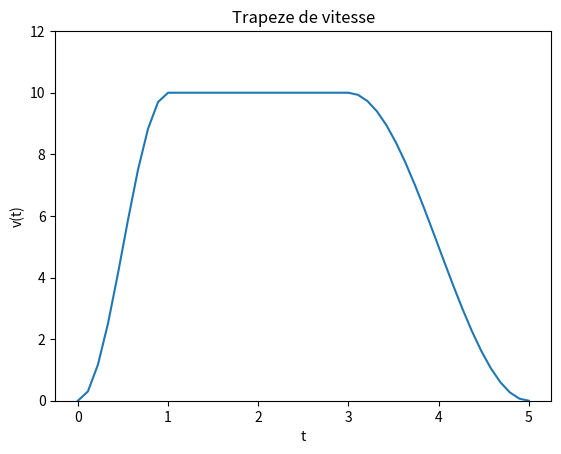

The script that saved this image:
# integration numerique par la methode des rectangles avec alpha = a

from math import pi
import numpy as np
import matplotlib.pyplot as plt

xmin = 0
xmax = 3*pi/2
nbx = 20 # nombre de points à modifier pour améliorer la précision
nbi = nbx - 1 # nombre d'intervalles

x = np.linspace(xmin, xmax, nbx)
inta = np.linspace(1, 1, nbx)
intb = np.linspace(1, 1, nbx)
y = np.cos(x)
plt.plot(x,y,"b", linewidth=3,label='cos(x)')

inta[0]=0
intb[0]=0
for i in range(nbi):
    inta[i+1] = inta[i] + y[i]*(x[i+1]-x[i])
    intb[i+1] = intb[i] + y[i+1]*(x[i+1]-x[i])
    # tracé des rectangles
    x_rect = [x[i], x[i], x[i+1], x[i+1], x[i]] # abscisses des sommets
    y_rect = [0   , y[i], y[i]  , 0     , 0   ] # ordonnees des sommets
    #plt.plot(x_rect, y_rect,"r")

plt.plot(x[0:nbx-1], inta[0:nbx-1],"o",label='rect (a)')
plt.plot(x[0:nbx-1], intb[0:nbx-1],"o",label='rect (b)')

intt = np.linspace(1, 1, nbx)
intt[0]=0
for i in range(nbi):
    intt[i+1] = intt[i] + (y[i+1]+y[i])*(x[i+1]-x[i])/2
    # dessin du rectangle
    x_rect = [x[i], x[i], x[i+1], x[i+1], x[i]] # abscisses des sommets
    y_rect = [0   , y[i], y[i+1]  , 0     , 0   ] # ordonnees des sommets
    plt.plot(x_rect, y_rect,"r")

plt.plot(x[0:nbx-1], intt[0:nbx-1],"o",label='trapezes')
y = np.sin(x)
plt.plot(x,y,"y",label='sin(x)')
plt.legend()
plt.show()

#Exercices

def carre(x):
    return x * x

xmin = 0
xmax = 1
nb = 100

dx = (xmax - xmin) / nb

integ = 0

for i in range(nb):
    x = xmin + i * dx
    integ += carre(x) * dx

print("Intégrale de x**2 entre xmin =", xmin, "et xmax =", xmax, "avec nb =", nb)
print("Résultat numérique: ", integ)
theorie = (xmax ** 3 - xmin ** 3) / 3
print("Résultat analytique:", theorie)
print("Erreur relative:", (integ / theorie - 1))



#Tracé de courbes

# Exemple 1:

import numpy as np
import matplotlib.pyplot as plt

x = np.array(range(1,6))
y = np.array([2, 3, 5, 4, 1])
plt.plot(x, y)

plt.show()

plt.close()
# Exemple 2:

import numpy as np
import matplotlib.pyplot as plt

x = np.linspace(0, 2*np.pi, 100)
y = np.sin(x)
plt.plot(x, y)

plt.show()

plt.close()
# Exemple 3:

import numpy as np
import matplotlib.pyplot as plt

x = np.linspace(0, 2*np.pi, 30)
y = np.sin(x)
plt.plot(x, y)
plt.xlim(np.pi/4, 3*np.pi/4)
plt.ylim(0.6, 1)

plt.show()

plt.close()

# Exemple 4:

import numpy as np
import matplotlib.pyplot as plt

x = np.linspace(0, 2*np.pi, 30)
y = np.sin(x)
plt.plot(x, y, label="sin(x)")
plt.legend()
plt.title("Fonction sinus")
plt.xlabel("x")
plt.ylabel("sin(x)")

plt.show()

plt.close()

# Exemple 5:

import numpy as np
import matplotlib.pyplot as plt

x = np.linspace(0, 2*np.pi, 20)
y = np.cos(x)
plt.plot(x, y, "o-", label="ligne -")
plt.plot(x, y-0.5, "o--", label="ligne --")
plt.plot(x, y-1, "o:", label="ligne :")
plt.plot(x, y-1.5, "o-.", label="ligne -.")
plt.plot(x, y-2, "o", label="pas de ligne")
plt.legend()

plt.show()

plt.close()

# Exemple 6:

import numpy as np
import matplotlib.pyplot as plt

x = np.array([0, 1, 1, 0, 0])
y = np.array([0, 0, 1, 1, 0])
plt.plot(x, y)

theta = np.linspace(0, 2*np.pi, 40)

x = np.cos(theta)
y = np.sin(theta)
plt.plot(x, y)
plt.axis("equal")

plt.show()

plt.close()

# Exemple 7:

import numpy as np
import matplotlib.pyplot as plt

t=[]
v=[]

t1 = np.linspace(0, 1, 10)
v1 = 5*np.sin(t1*np.pi/1-np.pi/2)+5
t2 = np.linspace(1, 3, 20)
v2 = 10*t2/t2
t3 = np.linspace(3, 5, 20)
v3 = -5*np.sin((t3-3)*np.pi/2-np.pi/2)+5

t.extend(t1)
t.extend(t2)
t.extend(t3)
v.extend(v1)
v.extend(v2)
v.extend(v3)

plt.plot(t, v)
plt.title("Trapeze de vitesse")
plt.xlabel("t")
plt.ylabel("v(t)")
plt.ylim(0, 12)

plt.show()
